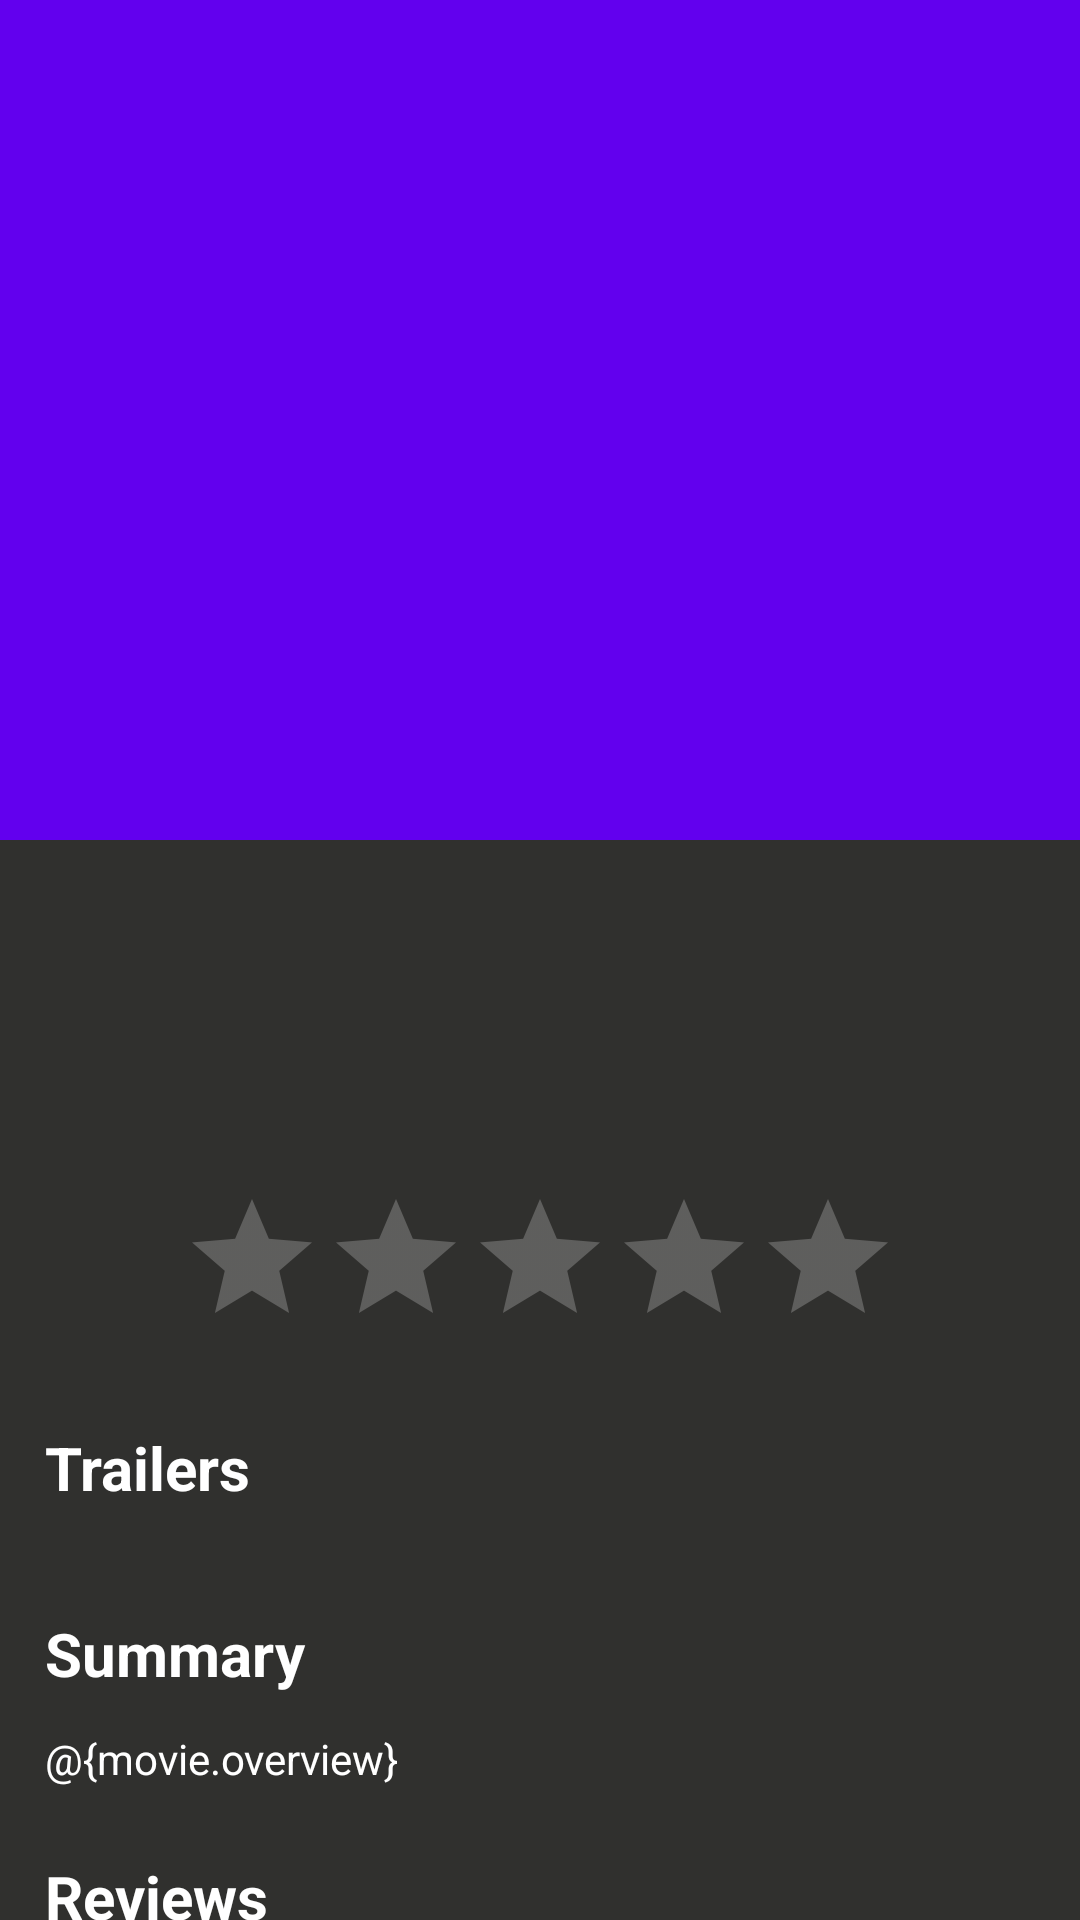

Write the Android layout XML for this screen, with the resource values it uses.
<!-- AndroidManifest.xml: application theme Theme.MovieMandiri -->
<!-- res/layout/activity_movie_detail.xml -->
<?xml version="1.0" encoding="utf-8"?>
<androidx.constraintlayout.widget.ConstraintLayout xmlns:android="http://schemas.android.com/apk/res/android"
    xmlns:app="http://schemas.android.com/apk/res-auto"
    xmlns:tools="http://schemas.android.com/tools"
    android:layout_width="match_parent"
    android:layout_height="match_parent"
    android:background="@color/black">


    <androidx.coordinatorlayout.widget.CoordinatorLayout
        android:layout_width="match_parent"
        android:layout_height="match_parent"
        android:background="@color/darkGrey"
        android:fitsSystemWindows="false">

        <androidx.core.widget.NestedScrollView
            android:id="@+id/svContainer"
            android:layout_width="match_parent"
            android:layout_height="match_parent"
            app:layout_behavior="@string/appbar_scrolling_view_behavior">

            <LinearLayout
                android:layout_width="match_parent"
                android:layout_height="match_parent"
                android:layout_marginTop="10dp"
                android:orientation="vertical"
                android:padding="15dp">

                <androidx.appcompat.widget.AppCompatTextView
                    android:id="@+id/tvTitle"
                    android:layout_width="match_parent"
                    android:layout_height="wrap_content"
                    android:ellipsize="end"
                    android:gravity="center"
                    android:maxEms="12"
                    android:singleLine="true"
                    android:textColor="@color/white"
                    android:textSize="27sp"
                    android:textStyle="bold"
                    tools:text="Star Wars: The Last Jedi" />

                <androidx.appcompat.widget.AppCompatTextView
                    android:id="@+id/tvTagline"
                    android:layout_width="match_parent"
                    android:layout_height="wrap_content"
                    android:ellipsize="end"
                    android:gravity="center"
                    android:maxEms="12"
                    android:singleLine="true"
                    android:textColor="@color/white"
                    android:textSize="16sp"
                    tools:text="Star Wars: The Last Jedi" />

                <androidx.appcompat.widget.AppCompatTextView
                    android:id="@+id/tvRelease"
                    android:layout_width="match_parent"
                    android:layout_height="wrap_content"
                    android:layout_marginTop="6dp"
                    android:gravity="center"
                    android:textColor="@color/white"
                    android:textSize="14sp"
                    tools:text="Release Date :" />

                <RatingBar
                    android:id="@+id/rbRating"
                    android:theme="@style/RatingBar"
                    android:layout_width="wrap_content"
                    android:isIndicator="true"
                    android:layout_height="wrap_content"
                    android:layout_gravity="center_horizontal"
                    android:layout_marginTop="8dp"
                    android:numStars="5"
                    android:stepSize="1"/>

                <LinearLayout
                    android:id="@+id/llContainerTrailer"
                    android:orientation="vertical"
                    android:layout_width="match_parent"
                    android:layout_height="wrap_content">

                    <androidx.appcompat.widget.AppCompatTextView
                        android:id="@+id/tvTrailer"
                        android:layout_width="match_parent"
                        android:layout_height="wrap_content"
                        android:layout_marginTop="23dp"
                        android:text="Trailers"
                        android:textColor="@color/white"
                        android:textSize="20sp"
                        android:textStyle="bold" />

                    <androidx.recyclerview.widget.RecyclerView
                        android:id="@+id/rvTrailer"
                        android:layout_width="match_parent"
                        android:layout_height="wrap_content"
                        android:layout_marginTop="12dp"
                        android:orientation="horizontal" />

                </LinearLayout>

                <androidx.appcompat.widget.AppCompatTextView
                    android:layout_width="match_parent"
                    android:layout_height="wrap_content"
                    android:layout_marginTop="23dp"
                    android:text="Summary"
                    android:textColor="@color/white"
                    android:textSize="20sp"
                    android:textStyle="bold" />

                <androidx.appcompat.widget.AppCompatTextView
                    android:id="@+id/tvSummary"
                    android:layout_width="match_parent"
                    android:layout_height="wrap_content"
                    android:layout_marginTop="12dp"
                    android:text="@{movie.overview}"
                    android:textColor="@color/white"
                    android:textSize="14sp"
                    tools:text="Summary" />

                <LinearLayout
                    android:id="@+id/llContainerReviews"
                    android:orientation="vertical"
                    android:layout_width="match_parent"
                    android:layout_height="wrap_content">

                    <androidx.appcompat.widget.AppCompatTextView
                        android:id="@+id/tvReviews"
                        android:layout_width="match_parent"
                        android:layout_height="wrap_content"
                        android:layout_marginTop="23dp"
                        android:text="Reviews"
                        android:textColor="@color/white"
                        android:textSize="20sp"
                        android:textStyle="bold" />

                    <androidx.recyclerview.widget.RecyclerView
                        android:id="@+id/rvReviews"
                        android:layout_width="match_parent"
                        android:layout_height="wrap_content"
                        android:layout_marginTop="12dp"
                        android:orientation="vertical" />

                </LinearLayout>

            </LinearLayout>
        </androidx.core.widget.NestedScrollView>

        <com.google.android.material.appbar.AppBarLayout
            android:id="@+id/appBarLayout"
            android:layout_width="match_parent"
            android:layout_height="280dp"
            android:elevation="4dp">

            <com.google.android.material.appbar.CollapsingToolbarLayout
                android:layout_width="match_parent"
                android:layout_height="match_parent"
                app:expandedTitleGravity="top|left"
                app:layout_scrollFlags="scroll|exitUntilCollapsed">

                <androidx.appcompat.widget.AppCompatImageView
                    android:id="@+id/ivPoster"
                    android:layout_width="match_parent"
                    android:layout_height="match_parent"
                    android:scaleType="centerCrop"
                    app:layout_collapseMode="parallax" />

                <androidx.appcompat.widget.Toolbar
                    android:id="@+id/movie_detail_toolbar"
                    android:layout_width="match_parent"
                    android:layout_height="?attr/actionBarSize"
                    app:layout_collapseMode="pin" />
            </com.google.android.material.appbar.CollapsingToolbarLayout>
        </com.google.android.material.appbar.AppBarLayout>

    </androidx.coordinatorlayout.widget.CoordinatorLayout>

</androidx.constraintlayout.widget.ConstraintLayout>
<!-- resources referenced by this layout -->
<resources>
  <color name="black">#FF000000</color>
  <color name="darkGrey">#30302E</color>
  <color name="white">#FFFFFFFF</color>
  <style name="RatingBar" parent="Theme.AppCompat">
          <item name="colorControlNormal">@color/lightGrey</item>
          <item name="colorControlActivated">@color/duskYellow</item>
      </style>
  <style name="Theme.MovieMandiri" parent="Theme.MaterialComponents.DayNight.DarkActionBar">
          
          <item name="colorPrimary">@color/purple_500</item>
          <item name="colorPrimaryVariant">@color/purple_700</item>
          <item name="colorOnPrimary">@color/white</item>
          
          <item name="colorSecondary">@color/teal_200</item>
          <item name="colorSecondaryVariant">@color/teal_700</item>
          <item name="colorOnSecondary">@color/black</item>
          
          <item name="android:statusBarColor" tools:targetApi="l">?attr/colorPrimaryVariant</item>
          
      </style>
  <color name="lightGrey">#c9c9c9</color>
  <color name="duskYellow">#fcba03</color>
  <color name="purple_500">#FF6200EE</color>
  <color name="purple_700">#FF3700B3</color>
  <color name="teal_200">#FF03DAC5</color>
  <color name="teal_700">#FF018786</color>
</resources>
